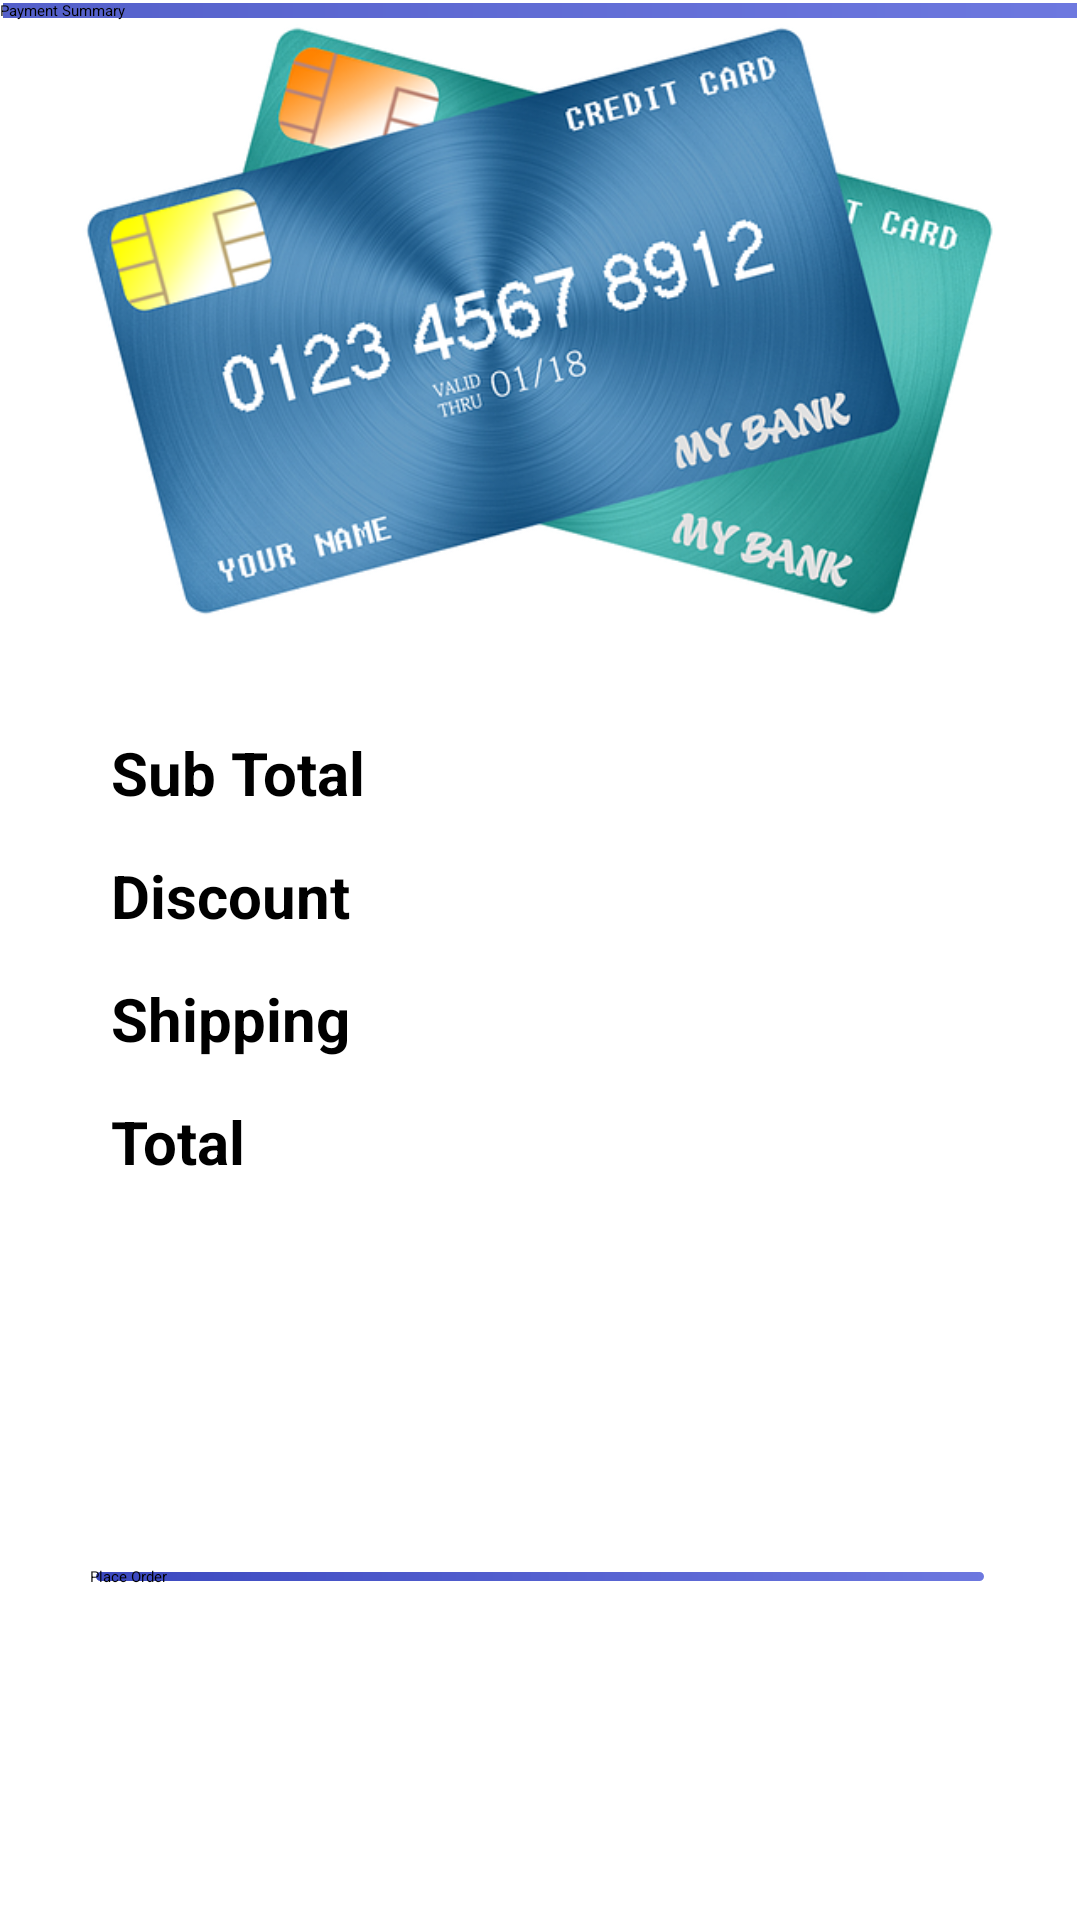

Reconstruct the res/layout file that produces this screen, plus the resources it refers to.
<!-- AndroidManifest.xml: application theme Theme.FireBase -->
<!-- res/layout/activity_payment.xml -->
<?xml version="1.0" encoding="utf-8"?>
<androidx.constraintlayout.widget.ConstraintLayout xmlns:android="http://schemas.android.com/apk/res/android"
    xmlns:app="http://schemas.android.com/apk/res-auto"
    xmlns:tools="http://schemas.android.com/tools"
    android:layout_width="match_parent"
    android:layout_height="match_parent"
    tools:context=".Payment">

    <androidx.appcompat.widget.Toolbar
        android:id="@+id/toolbar"
        android:layout_width="match_parent"
        android:layout_height="wrap_content"
        app:layout_constraintEnd_toEndOf="parent"
        app:layout_constraintStart_toStartOf="parent"
        app:title="Payment Summary"
        android:background="@drawable/bg_all"
        app:layout_constraintTop_toTopOf="parent" />

    <ImageView
        android:id="@+id/payment_img"
        android:layout_width="match_parent"
        android:layout_height="200dp"

        android:scaleType="centerCrop"
        android:src="@drawable/card"
        app:layout_constraintEnd_toEndOf="parent"
        app:layout_constraintStart_toStartOf="parent"
        app:layout_constraintTop_toBottomOf="@+id/toolbar" />

    <LinearLayout
        android:id="@+id/linearLayout3"
        android:layout_width="match_parent"
        android:layout_height="wrap_content"
        android:layout_margin="20dp"
        android:layout_marginTop="20dp"
        android:orientation="vertical"
        android:padding="10dp"
        app:layout_constraintTop_toBottomOf="@+id/payment_img"
        tools:layout_editor_absoluteX="20dp">

        <LinearLayout
            android:layout_width="match_parent"
            android:layout_height="wrap_content"
            android:orientation="horizontal"
            android:padding="7dp"
            android:weightSum="2">

            <TextView
                android:id="@+id/subtotal"
                android:layout_width="wrap_content"
                android:layout_height="wrap_content"
                android:layout_weight="1"
                android:text="Sub Total"
                android:textSize="20sp"
                android:textStyle="bold"
                app:layout_constraintStart_toStartOf="parent"
                app:layout_constraintTop_toBottomOf="@+id/payment_img" />

            <TextView
                android:id="@+id/payment_subtotal"
                android:layout_width="wrap_content"
                android:layout_height="wrap_content"
                android:layout_weight="1"
                android:textSize="20sp"
                android:textStyle="bold" />
        </LinearLayout>


        <LinearLayout
            android:layout_width="match_parent"
            android:layout_height="wrap_content"
            android:padding="7dp"
            android:weightSum="2">


            <TextView
                android:id="@+id/discount"
                android:layout_width="wrap_content"
                android:layout_height="wrap_content"
                android:layout_weight="1"
                android:text="Discount"
                android:textSize="20sp"
                android:textStyle="bold" />

            <TextView
                android:id="@+id/payment_discount"
                android:layout_width="wrap_content"
                android:layout_height="wrap_content"
                android:layout_weight="1"
                android:textSize="20sp"
                android:textStyle="bold" />
        </LinearLayout>

        <LinearLayout
            android:layout_width="match_parent"
            android:layout_height="wrap_content"
            android:padding="7dp"
            android:weightSum="2">

            <TextView
                android:id="@+id/shipping"
                android:layout_width="wrap_content"
                android:layout_height="wrap_content"
                android:layout_weight="1"
                android:text="Shipping"
                android:textSize="20sp"
                android:textStyle="bold" />

            <TextView
                android:id="@+id/payment_shipping"
                android:layout_width="wrap_content"
                android:layout_height="wrap_content"
                android:layout_weight="1"
                android:textSize="20sp"
                android:textStyle="bold" />
        </LinearLayout>


        <LinearLayout
            android:layout_width="match_parent"
            android:layout_height="wrap_content"
            android:padding="7dp"
            android:weightSum="2">

            <TextView
                android:id="@+id/total"
                android:layout_width="wrap_content"
                android:layout_height="wrap_content"
                android:layout_weight="1"
                android:text="Total"
                android:textSize="20sp"
                android:textStyle="bold" />

            <TextView
                android:id="@+id/payment_total"
                android:layout_width="wrap_content"
                android:layout_height="wrap_content"
                android:layout_weight="1"
                android:textSize="20sp"
                android:textStyle="bold" />
        </LinearLayout>
    </LinearLayout>


    <Button
        android:id="@+id/payment_btn_final"
        android:layout_width="match_parent"
        android:layout_height="wrap_content"
        android:text="Place Order"
        android:layout_margin="30dp"
        android:background="@drawable/btn_custom"

        app:layout_constraintBottom_toBottomOf="parent"
        app:layout_constraintEnd_toEndOf="parent"
        app:layout_constraintStart_toStartOf="parent"
        app:layout_constraintTop_toBottomOf="@+id/linearLayout3" />



</androidx.constraintlayout.widget.ConstraintLayout>
<!-- resources referenced by this layout -->
<resources>
  <!-- drawable bg_all (drawable) -->
  <?xml version="1.0" encoding="utf-8"?>
  <shape xmlns:android="http://schemas.android.com/apk/res/android">
      <stroke android:color="@color/white" android:width="1dp"/>
  
      <gradient android:startColor="#5460CA"
          android:endColor="#6D78DF"/>
  </shape>
  <!-- drawable btn_custom (drawable) -->
  <?xml version="1.0" encoding="utf-8"?>
  <shape android:shape="rectangle" xmlns:android="http://schemas.android.com/apk/res/android">
  <stroke android:color="@color/white" android:width="2dp"/>
      <corners android:radius="14dp"/>
      <gradient android:startColor="#3B48BF"
          android:endColor="#6D78DF"/>
  
  </shape>
  <!-- drawable card: png bitmap (drawable, 240901 bytes) -->
  <color name="white">#FFFFFFFF</color>
</resources>
